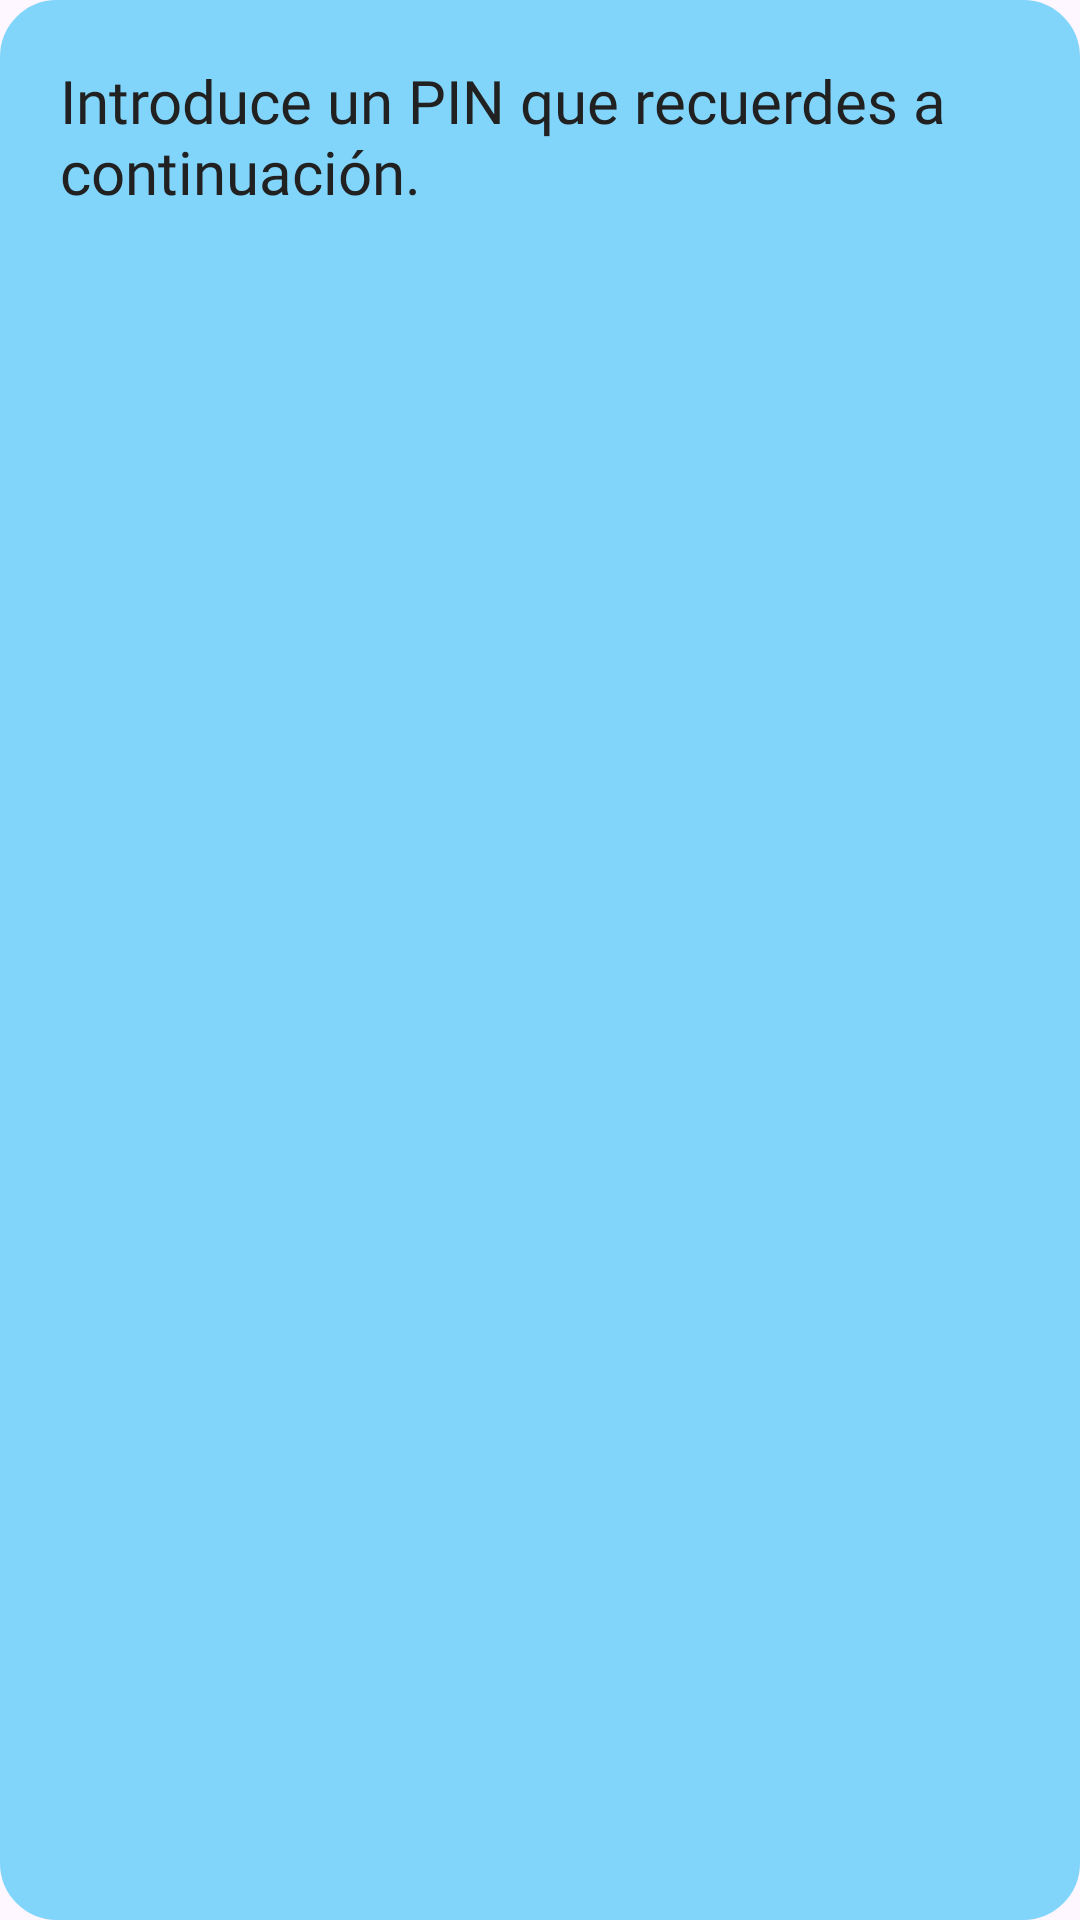

The Android layout XML behind this screen, and the referenced resources:
<!-- AndroidManifest.xml: application theme Theme.Mkey -->
<!-- res/layout/popup_pin.xml -->
<LinearLayout xmlns:android="http://schemas.android.com/apk/res/android"
    android:layout_width="wrap_content"
    android:layout_height="wrap_content"
    android:orientation="vertical"
    android:background="@drawable/rounded_layout"
    android:padding="20dp">

    <TextView
        android:id="@+id/textView4"
        android:layout_width="match_parent"
        android:layout_height="wrap_content"
        android:fontFamily="@font/nunito_sans_bold"
        android:text="@string/nActivityTutorialWarningPin"
        android:textColor="@color/textColorPrimary"
        android:textSize="20sp" />
</LinearLayout>
<!-- resources referenced by this layout -->
<resources>
  <color name="textColorPrimary">#212121</color>
  <!-- drawable rounded_layout (drawable) -->
  <?xml version="1.0" encoding="UTF-8"?>
  <shape xmlns:android="http://schemas.android.com/apk/res/android">
      <solid android:color="@color/blueFrame"/>
  
      <stroke android:width="2dp"
          android:color="@color/blueFrame"/>
  
      <padding android:left="2dp"
          android:top="2dp"
          android:right="2dp"
          android:bottom="2dp"/>
  
      <corners android:radius="18dp" />
  </shape>
  <string name="nActivityTutorialWarningPin">"Introduce un PIN que recuerdes a continuación."</string>
  <style name="Theme.Mkey" parent="Base.Theme.Mkey" />
  <color name="blueFrame">#81D4FA</color>
  <style name="Base.Theme.Mkey" parent="Theme.Material3.DayNight.NoActionBar">
          
      </style>
</resources>
